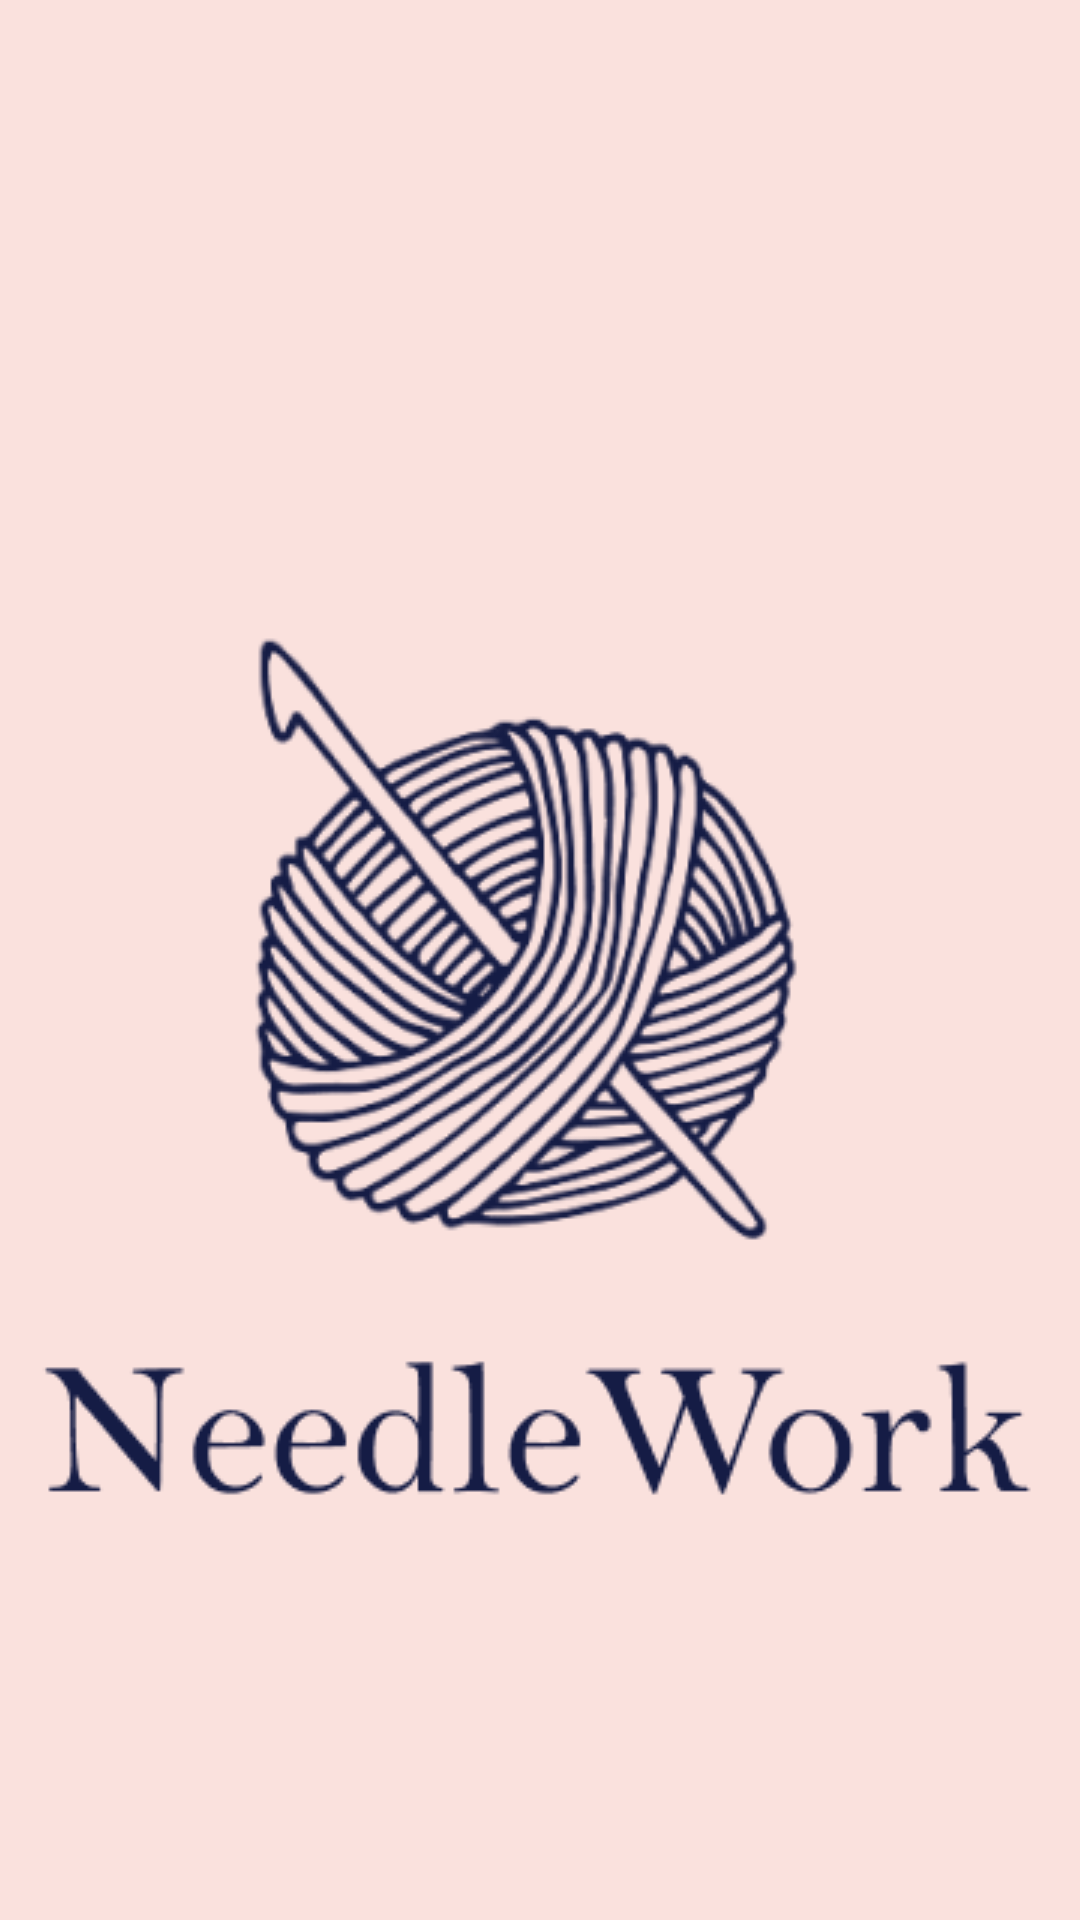

Android layout source for this screen:
<!-- AndroidManifest.xml: application theme Theme.Design.NoActionBar -->
<!-- res/layout/activity_splash_screen.xml -->
<?xml version="1.0" encoding="utf-8"?>
<LinearLayout xmlns:android="http://schemas.android.com/apk/res/android"
    xmlns:app="http://schemas.android.com/apk/res-auto"
    xmlns:tools="http://schemas.android.com/tools"
    android:layout_width="match_parent"
    android:layout_height="match_parent"
    tools:context=".SplashScreen"
    android:orientation="vertical"
    android:background="@color/MainPink">

    <ImageView
        android:layout_width="wrap_content"
        android:layout_height="wrap_content"
        android:src="@drawable/icon_with_text"
        android:layout_gravity="center_horizontal"
        android:layout_marginTop="143dp"/>

</LinearLayout>
<!-- resources referenced by this layout -->
<resources>
  <color name="MainPink">#FAE1DD</color>
  <!-- drawable icon_with_text: png bitmap (drawable, 69489 bytes) -->
</resources>
